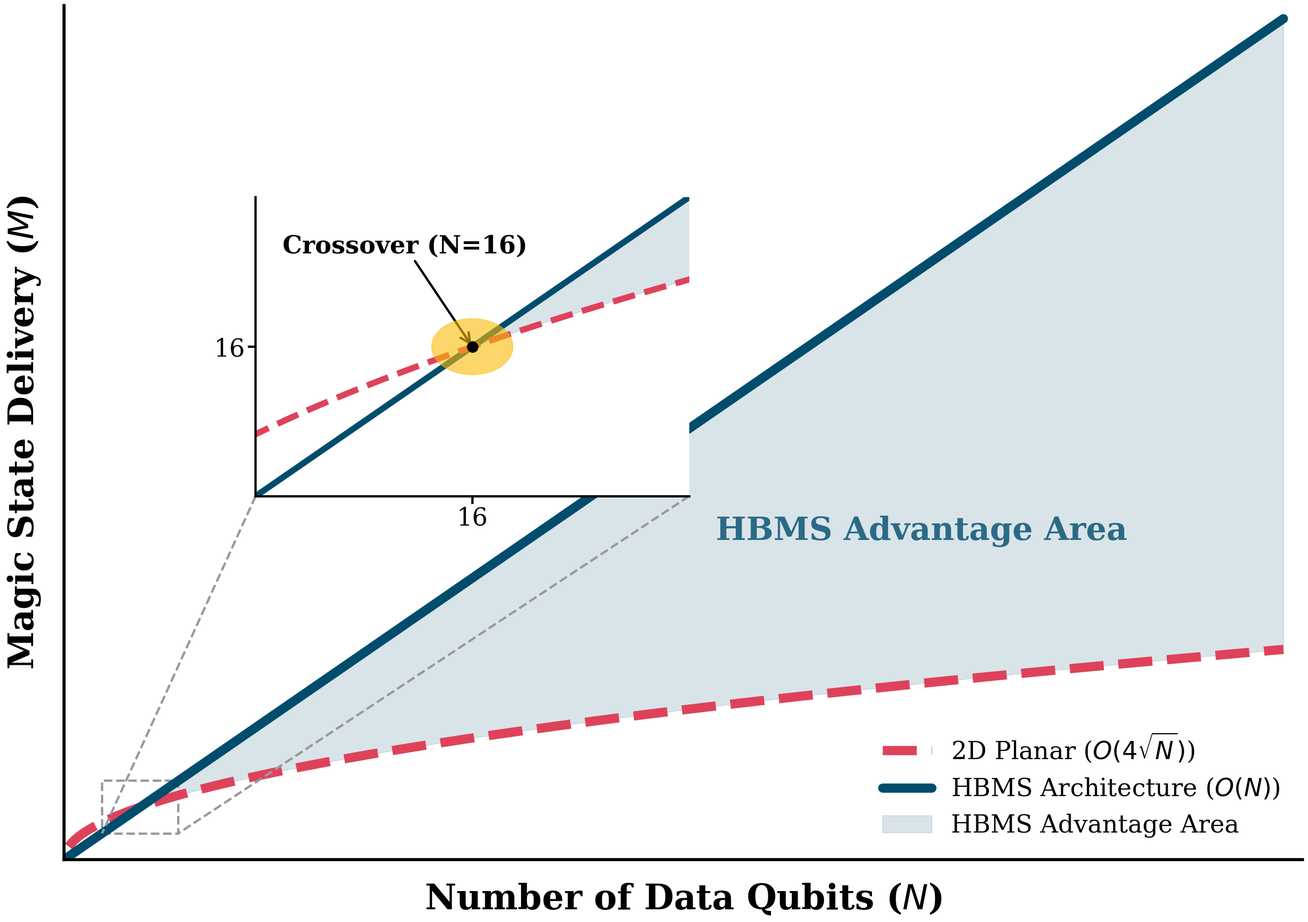

Here is the Python script that generated this plot:
# import matplotlib.pyplot as plt
# import numpy as np
# from mpl_toolkits.axes_grid1.inset_locator import inset_axes, mark_inset
# import matplotlib.patches as patches

# # ================== HPCA/ISCA PUBLICATION STYLE ==================
# plt.rcParams.update({
#     "font.family": "serif",
#     "font.size": 50,
#     "axes.titlesize": 45,
#     "axes.labelsize": 45,
#     "axes.labelweight": "bold",
#     "axes.titleweight": "bold",
#     "axes.linewidth": 4.0,     # Bolder boxes
#     "xtick.labelsize": 48,
#     "ytick.labelsize": 48,
#     "xtick.major.size": 15,
#     "xtick.major.width": 4,
#     "ytick.major.size": 15,
#     "ytick.major.width": 4,
#     "figure.figsize": (25, 18),
#     "savefig.dpi": 300,
#     "pdf.fonttype": 42,
#     "ps.fonttype": 42,
#     "text.usetex": False
# })

# # 1. Generate Scaling Data
# N = np.linspace(1, 256, 1000)
# y_2d = 4 * np.sqrt(N)
# y_3d = N

# # 2. Main Plotting
# fig, ax = plt.subplots()

# # Plot 3D Scaling (Linear)
# ax.plot(N, y_3d, label='HBMS Architecture ($O(N)$)', 
#          color='#1f77b4', linewidth=10, linestyle='-')

# # Plot 2D Scaling (Sub-linear)
# ax.plot(N, y_2d, label='2D Planar ($O(4\sqrt{N})$)', 
#          color='#d62728', linewidth=10, linestyle='--')

# # 3. Shading and Branding the HBMS Advantage
# # Update the legend label and fill the area
# ax.fill_between(N, y_2d, y_3d, where=(y_3d >= y_2d), 
#                 color='#1f77b4', alpha=0.2, label='HBMS Advantage Area')

# # Adding a stylized text label directly into the shaded region
# # We'll place it at N=165, Y=110 to sit comfortably in the center-right gap
# # ax.text(165, 110, "HBMS ADVANTAGE AREA", 
# #         fontsize=44, 
# #         color='#1f77b4', 
# #         fontweight='black',  # Use 'black' for maximum weight
# #         rotation=38,         # Aligns with the slope of the O(N) line
# #         ha='center', 
# #         va='center',
# #         alpha=0.85)

# # 3.5. Adding text label to the shaded advantage area
# # Coordinates (160, 100) place it in the center-right of the blue zone
# ax.text(180, 100, "HBMS Advantage Area", 
#         fontsize=42, 
#         color='#1f77b4', 
#         fontweight='bold', 
#         rotation=0,      # Rotates text to match the slope of the 3D scaling
#         ha='center', 
#         va='center',
#         alpha=0.9)

# # 4. Main Plot Formatting
# # Increased fontsize to 55 for title and 50 for labels
# # ax.set_title("3D vs. 2D Scaling Advantage", pad=40, fontsize=55)
# ax.set_xlabel("Number of Data Qubits ($N$)", labelpad=28, fontsize=50)
# ax.set_ylabel("Magic State Delivery ($M$)", labelpad=28, fontsize=50)

# ax.grid(True, linestyle='--', alpha=0.5, linewidth=2)

# # Move Legend to lower right to make space for inset in upper left
# ax.legend(loc='lower right', fontsize=32, frameon=True, edgecolor='black')

# ax.set_xticks([]) # Removes x-axis ticks and labels
# ax.set_yticks([]) # Removes y-axis ticks and labels

# ax.set_xlim(0, 260)
# ax.set_ylim(0, 260)

# # 5. Inset Subfigure - Moved to UPPER LEFT
# # loc=2 is upper left
# # Reduced size (35% width, 35% height) to allow more main plot visibility
# ax_inset = inset_axes(ax, width="35%", height="35%", loc='upper left', borderpad=5)

# # Plot same lines in inset
# ax_inset.plot(N, y_3d, color='#1f77b4', linewidth=8, linestyle='-')
# ax_inset.plot(N, y_2d, color='#d62728', linewidth=8, linestyle='--')
# ax_inset.fill_between(N, y_2d, y_3d, where=(y_3d >= y_2d), color='#1f77b4', alpha=0.2)
# ax_inset.fill_between(N, y_2d, y_3d, where=(y_2d > y_3d), color='#d62728', alpha=0.1)

# # 6. Inset Axis Formatting - Tighter Zoom at N=16
# ax_inset.set_xlim(8, 24)
# ax_inset.set_ylim(8, 24)
# ax_inset.set_xticks([ 16 ])
# ax_inset.set_yticks([ 16 ])
# ax_inset.tick_params(labelsize=32, width=3, length=10)
# for spine in ax_inset.spines.values():
#     spine.set_linewidth(3)

# # 7. Add Highlight Circle at Crossover Point (16, 16)
# # Transparent yellow circle for emphasis
# crossover_highlight = patches.Circle((16, 16), 2.0, color='yellow', alpha=0.4, zorder=5)
# ax_inset.add_patch(crossover_highlight)
# # Black marker for precision
# ax_inset.plot(16, 16, 'ko', markersize=14, zorder=11)

# ax_inset.annotate('Crossover (N=16)', xy=(16, 16), xytext=(9, 21), 
#                   fontsize=32, fontweight='bold', arrowprops=dict(facecolor='black', shrink=0.05, width=2))

# # Connectors from main plot to zoom
# mark_inset(ax, ax_inset, loc1=3, loc2=4, fc="none", ec="0.5", lw=2, linestyle=':')

# plt.tight_layout()
# # plt.savefig('scaling_advantage_final_v3.png')
# plt.savefig('plots_new/scaling_advantage_final_v4.pdf')

# print("[✓] Scaling advantage plot with reduced inset saved successfully.")

import matplotlib.pyplot as plt
import numpy as np
from mpl_toolkits.axes_grid1.inset_locator import inset_axes, mark_inset
import matplotlib.patches as patches

# ================== YOUR CUSTOM STYLE (UNTOUCHED) ==================
plt.rcParams.update({
    "font.family": "serif",
    "font.size": 50,
    "axes.titlesize": 45,
    "axes.labelsize": 45,
    "axes.labelweight": "bold",
    "axes.titleweight": "bold",
    "axes.linewidth": 4.0,     # Bolder boxes
    "xtick.labelsize": 48,
    "ytick.labelsize": 48,
    "xtick.major.size": 15,
    "xtick.major.width": 4,
    "ytick.major.size": 15,
    "ytick.major.width": 4,
    "figure.figsize": (25, 18),
    "savefig.dpi": 300,
    "pdf.fonttype": 42,
    "ps.fonttype": 42,
    "text.usetex": False
})

# 1. Generate Scaling Data
N = np.linspace(1, 256, 1000)
y_2d = 4 * np.sqrt(N)
y_3d = N

# 2. Main Plotting
fig, ax = plt.subplots()

# Improved Color Palette
color_3d = '#004c6d' # Deep Blue
color_2d = '#de425b' # Coral Red



# Plot 2D Scaling (Sub-linear)
ax.plot(N, y_2d, label='2D Planar ($O(4\sqrt{N})$)', 
         color=color_2d, linewidth=12, linestyle='--', solid_capstyle='round')

# Plot 3D Scaling (Linear)
ax.plot(N, y_3d, label='HBMS Architecture ($O(N)$)', 
         color=color_3d, linewidth=12, linestyle='-', solid_capstyle='round')

# 3. Shading and Branding the HBMS Advantage
ax.fill_between(N, y_2d, y_3d, where=(y_3d >= y_2d), 
                color=color_3d, alpha=0.15, label='HBMS Advantage Area')

# Stylized text label
ax.text(180, 100, "HBMS Advantage Area", 
        fontsize=42, 
        color=color_3d, 
        fontweight='bold', 
        ha='center', 
        va='center',
        alpha=0.8)

# 4. Main Plot Formatting
ax.set_xlabel("Number of Data Qubits ($N$)", labelpad=28)
ax.set_ylabel("Magic State Delivery ($M$)", labelpad=28)

# --- BEAUTY UPDATE: REMOVE TOP AND RIGHT BORDERS ---
ax.spines['top'].set_visible(False)
ax.spines['right'].set_visible(False)

# Light grid for better readability
ax.grid(True, linestyle=':', alpha=0.4, linewidth=3)

# Legend without the box frame
ax.legend(loc='lower right', fontsize=32, frameon=False)

# Keep the axes clean (removing specific ticks as in your original)
ax.set_xticks([]) 
ax.set_yticks([]) 

ax.set_xlim(0, 260)
ax.set_ylim(0, 260)

# 5. Inset Subfigure - Cleaned up to match
ax_inset = inset_axes(ax, width="35%", height="35%", loc='upper left', borderpad=5)

ax_inset.plot(N, y_3d, color=color_3d, linewidth=8, linestyle='-')
ax_inset.plot(N, y_2d, color=color_2d, linewidth=8, linestyle='--')
ax_inset.fill_between(N, y_2d, y_3d, where=(y_3d >= y_2d), color=color_3d, alpha=0.15)

# Despine the inset as well
ax_inset.spines['top'].set_visible(False)
ax_inset.spines['right'].set_visible(False)

# 6. Inset Axis Formatting
ax_inset.set_xlim(8, 24)
ax_inset.set_ylim(8, 24)
ax_inset.set_xticks([16])
ax_inset.set_yticks([16])
ax_inset.tick_params(labelsize=32, width=3, length=10)
for spine in ax_inset.spines.values():
    spine.set_linewidth(3)

# 7. Add Highlight Circle at Crossover Point
crossover_highlight = patches.Circle((16, 16), 1.5, color='#f9bc08', alpha=0.6, zorder=5)
ax_inset.add_patch(crossover_highlight)
ax_inset.plot(16, 16, 'ko', markersize=14, zorder=11)

ax_inset.annotate('Crossover (N=16)', xy=(16, 16), xytext=(9, 21), 
                  fontsize=32, fontweight='bold', 
                  arrowprops=dict(arrowstyle="->", color='black', lw=3))

# Connectors from main plot to zoom
mark_inset(ax, ax_inset, loc1=3, loc2=4, fc="none", ec="0.6", lw=3, linestyle='--')

plt.tight_layout()
plt.savefig('scaling_advantage_clean_bold.pdf', bbox_inches='tight')
plt.show()
